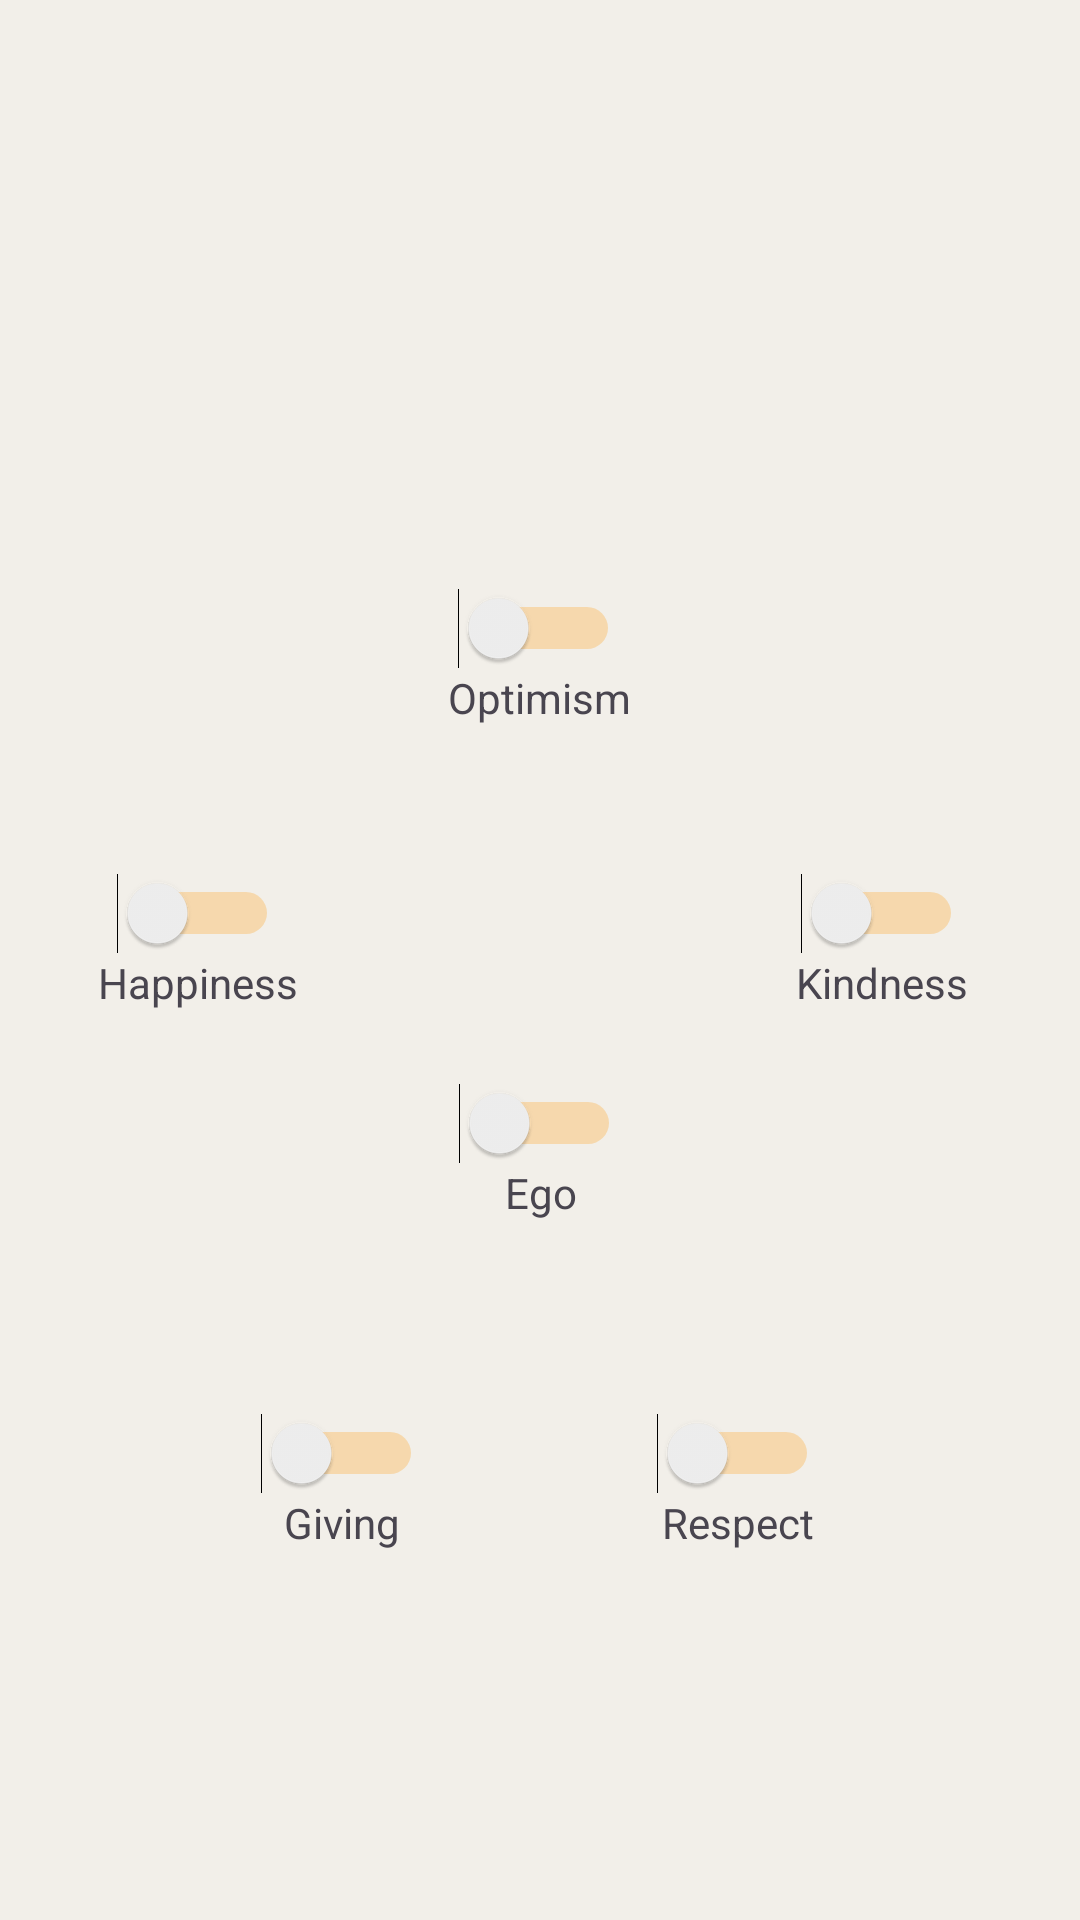

Produce the Android XML layout that renders to this screen, including the resource entries it uses.
<!-- AndroidManifest.xml: application theme Theme.NoEgo.Starting -->
<!-- res/layout/fragment_home.xml -->
<?xml version="1.0" encoding="utf-8"?>
<androidx.constraintlayout.widget.ConstraintLayout xmlns:android="http://schemas.android.com/apk/res/android"
    xmlns:app="http://schemas.android.com/apk/res-auto"
    xmlns:tools="http://schemas.android.com/tools"
    android:layout_width="match_parent"
    android:layout_height="match_parent"
    android:background="#F2EFE9"
    tools:context=".HomeFragment">


    <LinearLayout
        android:id="@+id/kindnessLayout"
        android:layout_width="100dp"
        android:layout_height="wrap_content"
        android:layout_marginBottom="24dp"
        android:gravity="center"
        android:orientation="vertical"
        app:layout_constraintBottom_toTopOf="@+id/egoLayout"
        app:layout_constraintEnd_toStartOf="@+id/guideline2">

        <Switch
            android:id="@+id/kindnessSwitch"
            android:layout_width="wrap_content"
            android:layout_height="wrap_content"
            android:trackTint="#FF9800"
            tools:ignore="UseSwitchCompatOrMaterialXml" />

        <TextView
            android:id="@+id/textView"
            android:layout_width="match_parent"
            android:layout_height="wrap_content"
            android:gravity="center"
            android:text="@string/kindness" />
    </LinearLayout>

    <LinearLayout
        android:id="@+id/optimismLayout"
        android:layout_width="100dp"
        android:layout_height="wrap_content"
        android:layout_marginTop="196dp"
        android:gravity="center"
        android:orientation="vertical"
        app:layout_constraintEnd_toStartOf="@+id/kindnessLayout"
        app:layout_constraintHorizontal_bias="0.493"
        app:layout_constraintStart_toEndOf="@+id/happinessLayout"
        app:layout_constraintTop_toTopOf="parent">

        <Switch
            android:id="@+id/optimismSwitch"
            android:layout_width="wrap_content"
            android:layout_height="wrap_content"
            android:trackTint="#FF9800"
            tools:ignore="UseSwitchCompatOrMaterialXml" />

        <TextView
            android:id="@+id/optimismTextView"
            android:layout_width="match_parent"
            android:layout_height="wrap_content"
            android:gravity="center"
            android:text="@string/optimism" />
    </LinearLayout>

    <LinearLayout
        android:id="@+id/respectLayout"
        android:layout_width="100dp"
        android:layout_height="wrap_content"
        android:layout_marginEnd="48dp"
        android:gravity="center"
        android:orientation="vertical"
        app:layout_constraintEnd_toStartOf="@+id/guideline2"
        app:layout_constraintTop_toTopOf="@+id/givigLayout">

        <Switch
            android:id="@+id/respectSwitch"
            android:layout_width="wrap_content"
            android:layout_height="wrap_content"
            android:trackTint="#FF9800"
            tools:ignore="UseSwitchCompatOrMaterialXml" />

        <TextView
            android:id="@+id/respectTextView"
            android:layout_width="match_parent"
            android:layout_height="wrap_content"
            android:gravity="center"
            android:text="@string/respect" />
    </LinearLayout>

    <LinearLayout
        android:id="@+id/givigLayout"
        android:layout_width="100dp"
        android:layout_height="wrap_content"
        android:layout_marginStart="48dp"
        android:layout_marginTop="64dp"
        android:gravity="center"
        android:orientation="vertical"
        app:layout_constraintStart_toStartOf="@+id/guideline"
        app:layout_constraintTop_toBottomOf="@+id/egoLayout">

        <Switch
            android:id="@+id/givingSwitch"
            android:layout_width="wrap_content"
            android:layout_height="wrap_content"
            android:trackTint="#FF9800"
            tools:ignore="UseSwitchCompatOrMaterialXml" />

        <TextView
            android:id="@+id/givingTextView"
            android:layout_width="match_parent"
            android:layout_height="wrap_content"
            android:gravity="center"
            android:text="@string/giving" />
    </LinearLayout>

    <LinearLayout
        android:id="@+id/egoLayout"
        android:layout_width="100dp"
        android:layout_height="wrap_content"
        android:layout_marginTop="119dp"
        android:gravity="center"
        android:orientation="vertical"
        app:layout_constraintEnd_toStartOf="@+id/kindnessLayout"
        app:layout_constraintStart_toEndOf="@+id/happinessLayout"
        app:layout_constraintTop_toBottomOf="@+id/optimismLayout">

        <Switch
            android:id="@+id/egoSwitch"
            android:layout_width="wrap_content"
            android:layout_height="wrap_content"
            android:trackTint="#FF9800"
            tools:ignore="UseSwitchCompatOrMaterialXml" />

        <TextView
            android:id="@+id/egotextView"
            android:layout_width="match_parent"
            android:layout_height="wrap_content"
            android:gravity="center"
            android:text="@string/ego" />
    </LinearLayout>

    <LinearLayout
        android:id="@+id/happinessLayout"
        android:layout_width="100dp"
        android:layout_height="wrap_content"
        android:layout_marginBottom="24dp"
        android:gravity="center"
        android:orientation="vertical"
        app:layout_constraintBottom_toTopOf="@+id/egoLayout"
        app:layout_constraintStart_toStartOf="@+id/guideline">

        <Switch
            android:id="@+id/happinessSwitch"
            android:layout_width="wrap_content"
            android:layout_height="wrap_content"
            android:trackTint="#FF9800"
            tools:ignore="UseSwitchCompatOrMaterialXml" />

        <TextView
            android:id="@+id/happinessTextView"
            android:layout_width="match_parent"
            android:layout_height="wrap_content"
            android:gravity="center"
            android:text="@string/happiness" />
    </LinearLayout>

    <androidx.constraintlayout.widget.Guideline
        android:id="@+id/guideline"
        android:layout_width="wrap_content"
        android:layout_height="wrap_content"
        android:orientation="vertical"
        app:layout_constraintGuide_begin="16dp" />

    <androidx.constraintlayout.widget.Guideline
        android:id="@+id/guideline2"
        android:layout_width="wrap_content"
        android:layout_height="wrap_content"
        android:orientation="vertical"
        app:layout_constraintGuide_end="16dp" />


</androidx.constraintlayout.widget.ConstraintLayout>
<!-- resources referenced by this layout -->
<resources>
  <string name="ego">Ego</string>
  <string name="giving">Giving</string>
  <string name="happiness">Happiness</string>
  <string name="kindness">Kindness</string>
  <string name="optimism">Optimism</string>
  <string name="respect">Respect</string>
  <style name="Theme.NoEgo.Starting" parent="Base.Theme.NoEgo">
  
          <item name="windowActionBar">false</item>
          <item name="android:windowNoTitle">true</item>
          <item name="windowSplashScreenBackground">@color/textColor</item>
          <item name="windowSplashScreenAnimatedIcon">@mipmap/ic_noego_logo_round</item>
          <item name="postSplashScreenTheme">@style/Base.Theme.NoEgo</item>
      </style>
  <style name="Base.Theme.NoEgo" parent="Theme.Material3.DayNight.NoActionBar">
          
          
      </style>
  <color name="textColor">#E99378</color>
</resources>
